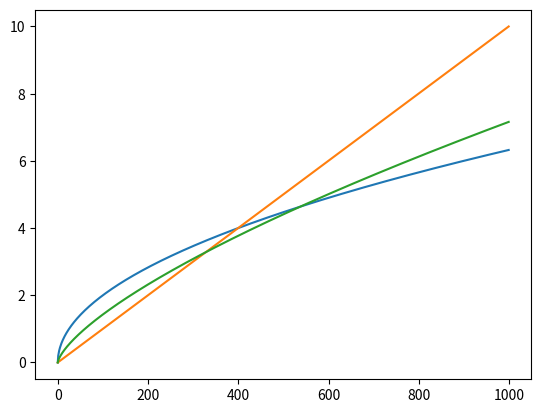

Python code for this plot:
#Business Analytics Course Homework assignment 1
from math import sqrt

import numpy as np
import matplotlib.pyplot as plt


#TASK 1
utility_function = lambda w, y: w**y/y

#Subtask 1.1
x = [0, float('infinity')]

#Subtask 1.2
y_values = (0.5, 1, 0.7)
w_range = np.linspace(0, 10, 1000)

utilities = np.array([[utility_function(w_value, y_values[index]) for w_value in w_range]
                    for index in range(3)])

for index in range(3):
    plt.plot(utilities[index])

plt.show()

#Subtask 1.3


#TASK 2
def choose_consumption(consumption_value_A, consumption_value_B):
    if consumption_value_A > consumption_value_B:
        print('Ланцюжок споживання А', '\n\n')
        return
    
    elif consumption_value_A < consumption_value_B:
        print('Ланцюжок споживання А', '\n\n')
        return
    
    print('Indiffirent', '\n\n')
    

parameters = np.array((0.5, 0.7, 0.85))

prices = np.array((80, 100, 150))

consumption_A = np.array((5, 3, 2))

consumption_B = np.array((3, 3.1, 3))

subjects = lambda consumption_chain: np.power(consumption_chain, parameters)

utility_function_1 = lambda subjects: np.prod(subjects)
utility_function_2 = lambda subjects: np.sum(subjects)

subjects_consumption_chain_A = subjects(consumption_A)
subjects_consumption_chain_B = subjects(consumption_B)

#Subtask 2.1
value_consumption_chain_A  = utility_function_1(subjects_consumption_chain_A)

value_consumption_chain_B = utility_function_1(subjects_consumption_chain_B)

choose_consumption(value_consumption_chain_A, value_consumption_chain_B)

#Subtask 2.2
value_consumption_chain_A  = utility_function_2(subjects_consumption_chain_A)

value_consumption_chain_B = utility_function_2(subjects_consumption_chain_B)

choose_consumption(value_consumption_chain_A, value_consumption_chain_B)



#TASK 3

#Subtask 3.1
probabilities = np.array([0.2, 0.2, 0.3, 0.2, 0.1])

values = np.array([10000, 15000, 25000, 50000, 60000])

expected_value = probabilities.dot(values)

print(expected_value, '\n')

#Subtask 3.2

standart_deviation = sqrt(probabilities.dot(np.power(values - expected_value, 2)))

print(standart_deviation, '\n')
